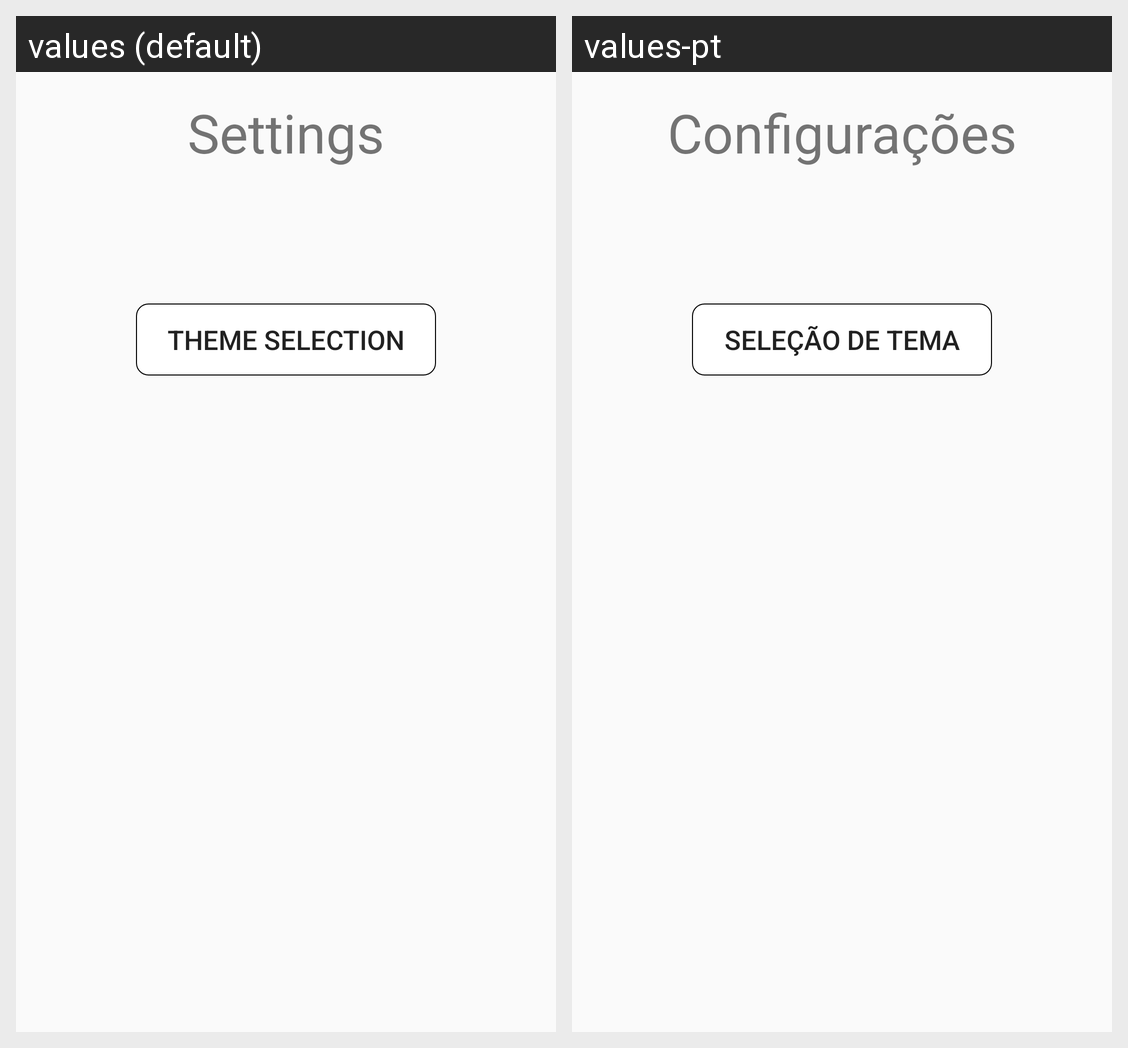

Locale-by-locale string values for the Android screen shown in this grid:
Android screen res/layout/activity_settings.xml rendered under 2 locales, left to right: values (default), values-pt. Device: Nexus 5 (rendered at 1080×1920; each locale shown at half size, 540×960, under a caption strip naming it); theme AppTheme.
Strings drawn on this screen, with the default value and each locale's value (text and hints the layout hard-codes, and strings that could not be matched under every locale, appear in the picture but are not listed):

settings
  values: Settings
  values-pt: Configurações

theme_selection
  values: Theme Selection
  values-pt: Seleção de Tema
